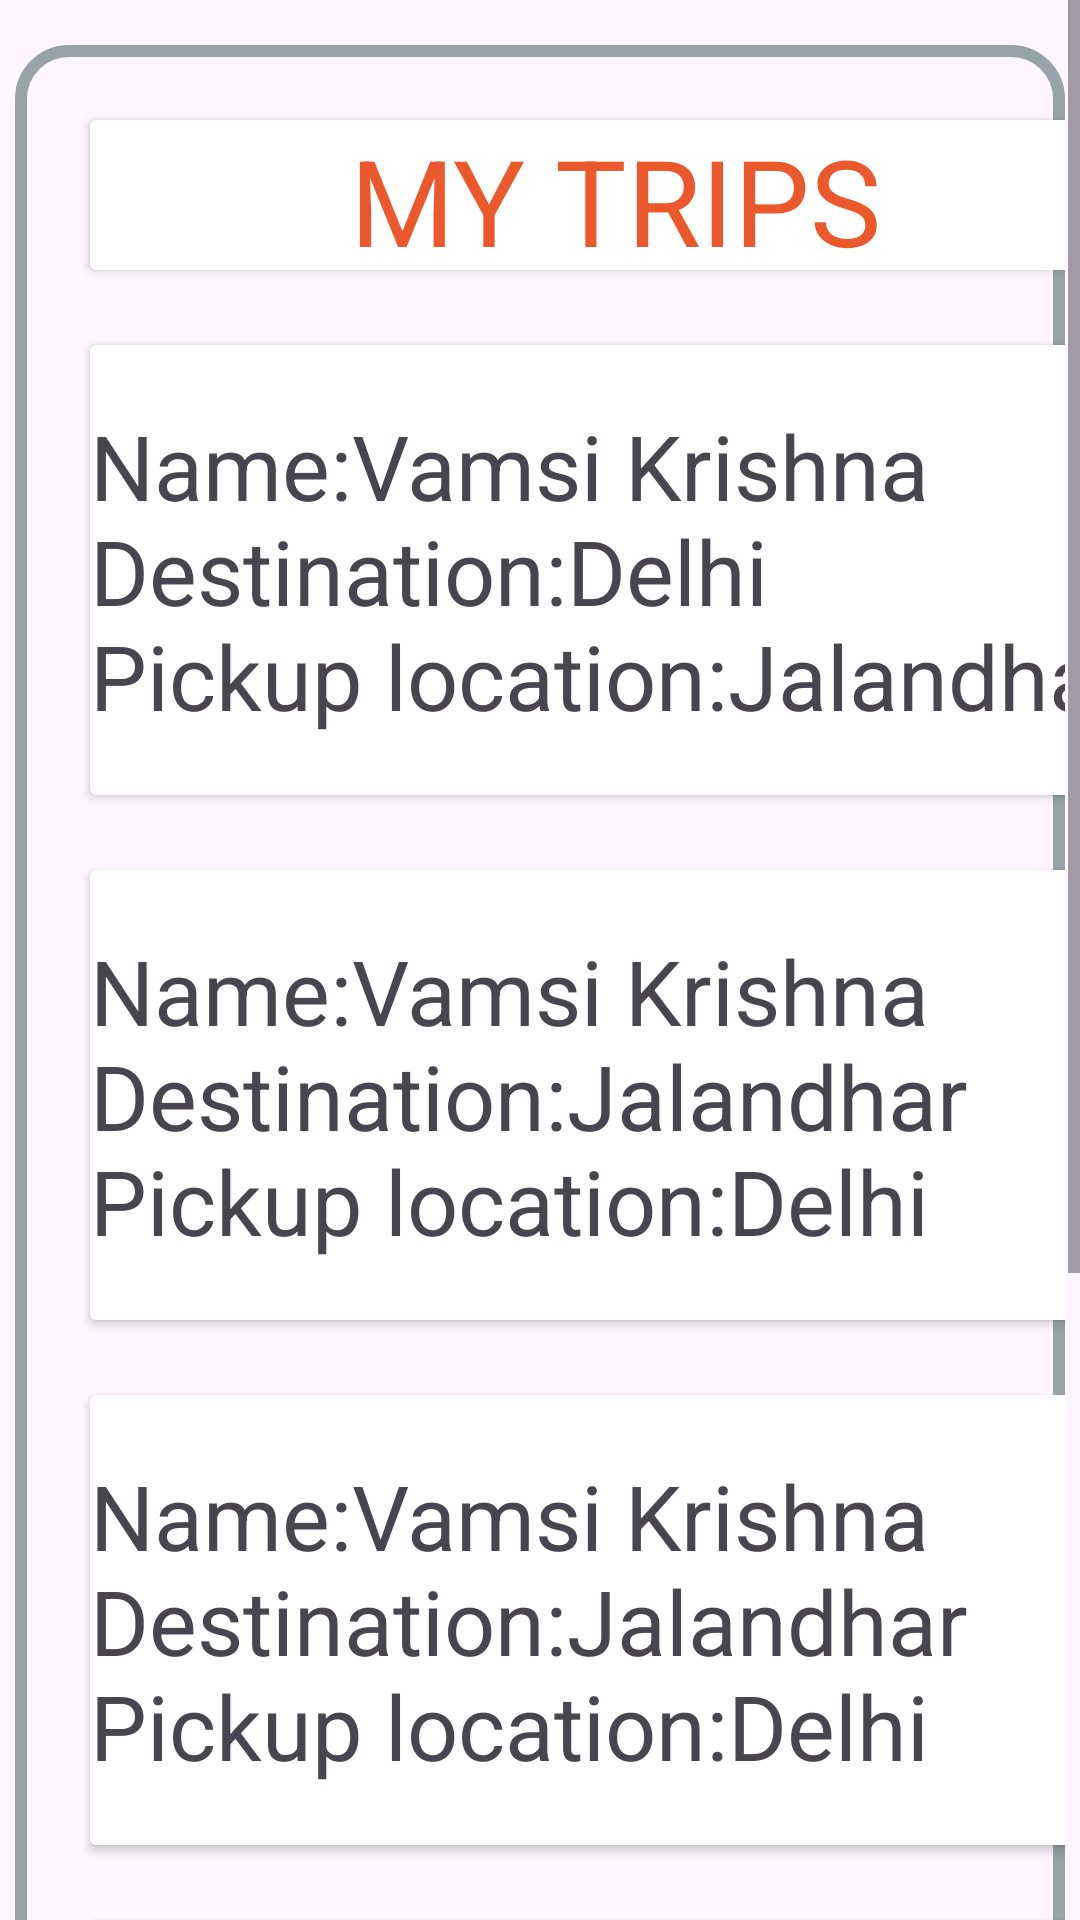

Produce the Android XML layout that renders to this screen, including the resource entries it uses.
<!-- AndroidManifest.xml: application theme Theme.PackYourBags -->
<!-- res/layout/fragment_two.xml -->
<?xml version="1.0" encoding="utf-8"?>
<RelativeLayout xmlns:android="http://schemas.android.com/apk/res/android"
    android:layout_width="match_parent"
    android:layout_height="match_parent">

    <ScrollView
        android:layout_width="match_parent"
        android:layout_height="match_parent"
        android:layout_centerInParent="true">

        <GridLayout
            android:layout_width="match_parent"
            android:layout_height="match_parent"
            android:background="@drawable/search_bar"
            android:layout_marginTop="15dp"
            android:layout_centerInParent="true"
            android:layout_marginRight="5dp"
            android:layout_marginLeft="5dp">


            <androidx.cardview.widget.CardView
                android:layout_width="350dp"
                android:layout_height="50dp"
                android:layout_marginLeft="25dp"
                android:layout_marginTop="25dp"
                android:background="@drawable/search_bar">

                <TextView
                    android:layout_width="match_parent"
                    android:layout_height="wrap_content"
                    android:text="MY TRIPS"
                    android:textSize="40dp"
                    android:textColor="@color/orange"
                    android:textAlignment="center"/>
            </androidx.cardview.widget.CardView>

            <androidx.cardview.widget.CardView
                android:layout_width="354dp"
                android:layout_height="150dp"
                android:layout_row="0"
                android:layout_column="0"
                android:layout_marginLeft="25dp"
                android:layout_marginTop="100dp"
                android:background="@drawable/search_bar">

                <TextView
                    android:layout_width="match_parent"
                    android:layout_height="wrap_content"
                    android:layout_marginTop="20dp"
                    android:text="Name:Vamsi Krishna"
                    android:textSize="30dp"/>

                <TextView
                    android:layout_width="match_parent"
                    android:layout_height="wrap_content"
                    android:layout_marginTop="55dp"
                    android:text="Destination:Delhi"
                    android:textSize="30dp"/>

                <TextView
                    android:layout_width="match_parent"
                    android:layout_height="wrap_content"
                    android:layout_marginTop="90dp"
                    android:text="Pickup location:Jalandhar"
                    android:textSize="30dp"/>

            </androidx.cardview.widget.CardView>

            <androidx.cardview.widget.CardView
                android:layout_width="354dp"
                android:layout_height="150dp"
                android:layout_row="0"
                android:layout_column="0"
                android:layout_marginLeft="25dp"
                android:layout_marginTop="275dp"
                android:background="@drawable/search_bar">

                <TextView
                    android:layout_width="match_parent"
                    android:layout_height="wrap_content"
                    android:layout_marginTop="20dp"
                    android:text="Name:Vamsi Krishna"
                    android:textSize="30dp"/>

                <TextView
                    android:layout_width="match_parent"
                    android:layout_height="wrap_content"
                    android:layout_marginTop="55dp"
                    android:text="Destination:Jalandhar"
                    android:textSize="30dp"/>

                <TextView
                    android:layout_width="match_parent"
                    android:layout_height="wrap_content"
                    android:layout_marginTop="90dp"
                    android:text="Pickup location:Delhi"
                    android:textSize="30dp"/>


            </androidx.cardview.widget.CardView>

            <androidx.cardview.widget.CardView
                android:layout_width="354dp"
                android:layout_height="150dp"
                android:layout_row="0"
                android:layout_column="0"
                android:layout_marginLeft="25dp"
                android:layout_marginTop="450dp"
                android:background="@drawable/search_bar">

                <TextView
                    android:layout_width="match_parent"
                    android:layout_height="wrap_content"
                    android:layout_marginTop="20dp"
                    android:text="Name:Vamsi Krishna"
                    android:textSize="30dp"/>

                <TextView
                    android:layout_width="match_parent"
                    android:layout_height="wrap_content"
                    android:layout_marginTop="55dp"
                    android:text="Destination:Jalandhar"
                    android:textSize="30dp"/>

                <TextView
                    android:layout_width="match_parent"
                    android:layout_height="wrap_content"
                    android:layout_marginTop="90dp"
                    android:text="Pickup location:Delhi"
                    android:textSize="30dp"/>


            </androidx.cardview.widget.CardView>

            <androidx.cardview.widget.CardView
                android:layout_width="354dp"
                android:layout_height="150dp"
                android:layout_row="0"
                android:layout_column="0"
                android:layout_marginLeft="25dp"
                android:layout_marginTop="625dp"
                android:background="@drawable/search_bar">

                <TextView
                    android:layout_width="match_parent"
                    android:layout_height="wrap_content"
                    android:layout_marginTop="20dp"
                    android:text="Name:Vamsi Krishna"
                    android:textSize="30dp"/>

                <TextView
                    android:layout_width="match_parent"
                    android:layout_height="wrap_content"
                    android:layout_marginTop="55dp"
                    android:text="Destination:Jalandhar"
                    android:textSize="30dp"/>

                <TextView
                    android:layout_width="match_parent"
                    android:layout_height="wrap_content"
                    android:layout_marginTop="90dp"
                    android:text="Pickup location:Delhi"
                    android:textSize="30dp"/>


            </androidx.cardview.widget.CardView>

            <androidx.cardview.widget.CardView
                android:layout_width="354dp"
                android:layout_height="150dp"
                android:layout_row="0"
                android:layout_column="0"
                android:layout_marginLeft="25dp"
                android:layout_marginTop="800dp"
                android:background="@drawable/search_bar">

                <TextView
                    android:layout_width="match_parent"
                    android:layout_height="wrap_content"
                    android:layout_marginTop="20dp"
                    android:text="Name:Vamsi Krishna"
                    android:textSize="30dp"/>

                <TextView
                    android:layout_width="match_parent"
                    android:layout_height="wrap_content"
                    android:layout_marginTop="55dp"
                    android:text="Destination:Jalandhar"
                    android:textSize="30dp"/>

                <TextView
                    android:layout_width="match_parent"
                    android:layout_height="wrap_content"
                    android:layout_marginTop="90dp"
                    android:text="Pickup location:Delhi"
                    android:textSize="30dp"/>


            </androidx.cardview.widget.CardView>

        </GridLayout>

    </ScrollView>

</RelativeLayout>
<!-- resources referenced by this layout -->
<resources>
  <color name="orange">#EA582B</color>
  <!-- drawable search_bar (drawable) -->
  <?xml version="1.0" encoding="utf-8"?>
  <shape xmlns:android="http://schemas.android.com/apk/res/android"
      android:shape="rectangle">
  
      <corners android:radius="16dp"/>
      <stroke android:color="@color/grey"
          android:width="4dp"/>
  
  </shape>
  <style name="Theme.PackYourBags" parent="Base.Theme.PackYourBags" />
  <color name="grey">#97A3A8</color>
  <style name="Base.Theme.PackYourBags" parent="Theme.Material3.DayNight.NoActionBar">
          
          
      </style>
</resources>
